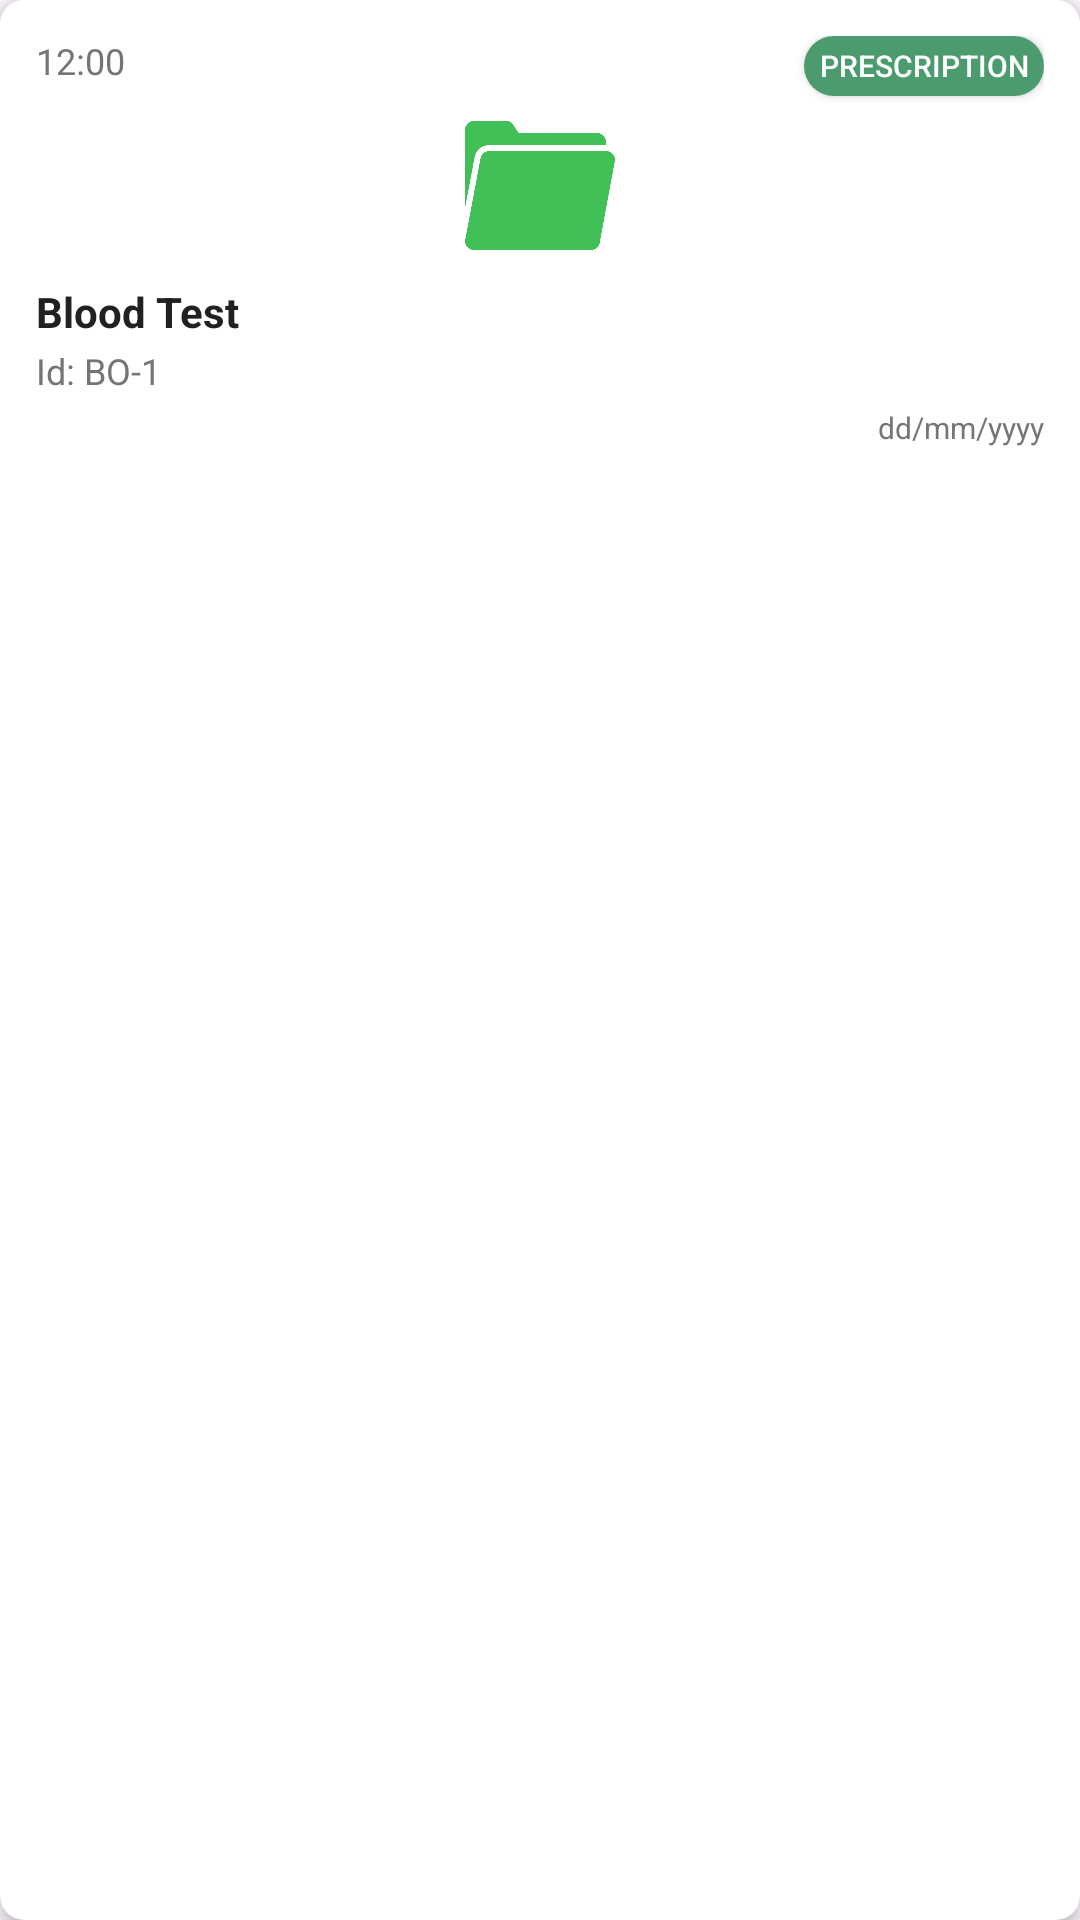

The Android layout XML behind this screen, and the referenced resources:
<!-- AndroidManifest.xml: application theme Theme.DOCUMEDX -->
<!-- res/layout/activity_view_report_item.xml -->
<?xml version="1.0" encoding="utf-8"?>
<androidx.cardview.widget.CardView xmlns:android="http://schemas.android.com/apk/res/android"
    xmlns:app="http://schemas.android.com/apk/res-auto"
    android:layout_width="200dp"
    android:layout_height="wrap_content"
    android:layout_margin="8dp"
    app:cardCornerRadius="8dp"
    app:cardElevation="4dp"
    android:clickable="true"
    android:focusable="true"
    android:background="@color/white"
    android:foreground="?android:attr/selectableItemBackground">

    <androidx.constraintlayout.widget.ConstraintLayout
        android:layout_width="match_parent"
        android:layout_height="wrap_content"
        android:padding="12dp"
        android:background="@android:color/white">

        
        <androidx.appcompat.widget.AppCompatTextView
            android:id="@+id/tv_report_time"
            android:layout_width="wrap_content"
            android:layout_height="wrap_content"
            android:text="12:00"
            android:textSize="12sp"
            android:textColor="#757575"
            app:layout_constraintTop_toTopOf="parent"
            app:layout_constraintStart_toStartOf="parent" />



        
        <androidx.appcompat.widget.AppCompatImageView
            android:id="@+id/iv_report_icon"
            android:layout_width="60dp"
            android:layout_height="50dp"
            android:src="@drawable/ic_folder_report"
            android:layout_marginTop="8dp"
            android:background="?android:attr/selectableItemBackgroundBorderless"
            android:clickable="true"
            android:focusable="true"
            app:layout_constraintTop_toBottomOf="@id/tv_report_time"
            app:layout_constraintStart_toStartOf="parent"
            app:layout_constraintEnd_toEndOf="parent" />

        
        <androidx.appcompat.widget.AppCompatTextView
            android:id="@+id/tv_report_name"
            android:layout_width="wrap_content"
            android:layout_height="wrap_content"
            android:text="Blood Test"
            android:textSize="14sp"
            android:textStyle="bold"
            android:textColor="#212121"
            android:layout_marginTop="8dp"
            android:gravity="start"
            app:layout_constraintTop_toBottomOf="@id/iv_report_icon"
            app:layout_constraintStart_toStartOf="parent" />

        
        <androidx.appcompat.widget.AppCompatTextView
            android:id="@+id/tv_report_id"
            android:layout_width="wrap_content"
            android:layout_height="wrap_content"
            android:text="Id: BO-1"
            android:textSize="12sp"
            android:textColor="#757575"
            android:layout_marginTop="2dp"
            app:layout_constraintTop_toBottomOf="@id/tv_report_name"
            app:layout_constraintStart_toStartOf="parent" />

        
        <androidx.appcompat.widget.AppCompatTextView
            android:id="@+id/tv_report_date"
            android:layout_width="wrap_content"
            android:layout_height="wrap_content"
            android:text="dd/mm/yyyy"
            android:textSize="10sp"
            android:textColor="#757575"
            android:layout_marginTop="4dp"
            app:layout_constraintTop_toBottomOf="@id/tv_report_id"
            app:layout_constraintEnd_toEndOf="parent" />

        
        <androidx.appcompat.widget.AppCompatTextView
            android:id="@+id/tv_from_hospital"
            android:layout_width="0dp"
            android:layout_height="wrap_content"
            android:text="From: Hospital name"
            android:textSize="10sp"
            android:textColor="#4CAF50"
            android:layout_marginTop="4dp"
            android:visibility="gone"
            app:layout_constraintTop_toBottomOf="@id/tv_report_date"
            app:layout_constraintStart_toStartOf="parent"
            app:layout_constraintEnd_toEndOf="parent" />

        
        <androidx.appcompat.widget.AppCompatTextView
            android:id="@+id/tv_prescription_label"
            android:layout_width="wrap_content"
            android:layout_height="wrap_content"
            android:text="prescription"
            android:textSize="10sp"
            android:textColor="@android:color/white"
            android:background="#4CAF50"
            android:padding="4dp"
            android:layout_marginTop="4dp"
            android:visibility="gone"
            app:layout_constraintTop_toBottomOf="@id/tv_from_hospital"
            app:layout_constraintEnd_toEndOf="parent"
            app:layout_constraintBottom_toBottomOf="parent" />

        <androidx.appcompat.widget.AppCompatButton
            android:id="@+id/addPrescriptionButton"
            android:layout_width="80dp"
            android:layout_height="20dp"
            android:text="Prescription"
            android:background="@drawable/bg_view_more"
            android:textColor="@color/white"
            android:textSize="10dp"
            app:layout_constraintTop_toTopOf="parent"
            app:layout_constraintEnd_toEndOf="parent"
            />
    </androidx.constraintlayout.widget.ConstraintLayout>

</androidx.cardview.widget.CardView>
<!-- resources referenced by this layout -->
<resources>
  <color name="white">#FFFFFFFF</color>
  <!-- drawable bg_view_more (drawable) -->
  <?xml version="1.0" encoding="utf-8"?>
  <shape xmlns:android="http://schemas.android.com/apk/res/android"
      android:shape="rectangle">
      <solid android:color="@color/color_palette_3" />
      <corners android:radius="16dp" />
  </shape>
  <!-- drawable ic_folder_report: png bitmap (drawable, 8887 bytes) -->
  <style name="Theme.DOCUMEDX" parent="Base.Theme.DOCUMEDX" />
  <color name="color_palette_3">#4B9B6E</color>
  <style name="Base.Theme.DOCUMEDX" parent="Theme.Material3.DayNight.NoActionBar">
          
          
      </style>
</resources>
